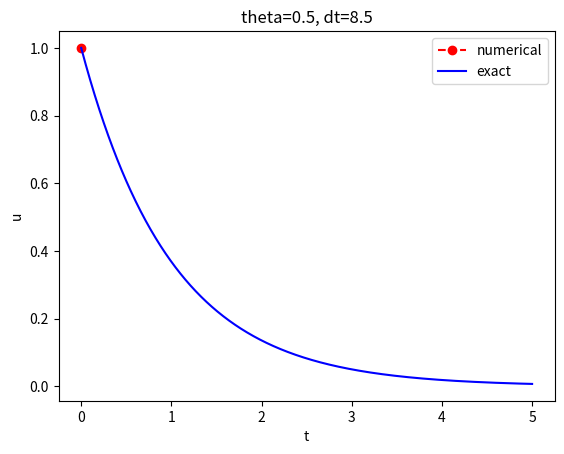

Source code (Python):
from __future__ import annotations

import matplotlib.pyplot as plt
import numpy as np


def solver(
    I: float, a: float, T: float, dt: float, theta: float
) -> tuple[np.ndarray, np.ndarray]:
    """Solve u'=-a*u, u(0)=I, for t in (0,T] with steps of dt."""
    Nt = int(T / dt)      # no of time intervals
    T = Nt * dt           # adjust T to fit time step dt
    u = np.zeros(Nt + 1)  # array of u[n] values
    t = np.linspace(0, T, Nt + 1)  # time mesh

    u[0] = I  # assign initial condition
    for n in range(Nt):
        u[n + 1] = (1 - (1 - theta) * a * dt) / (1 + theta * dt * a) * u[n]
    return u, t


def u_exact(t: float | np.ndarray, I: float, a: float) -> float | np.ndarray:
    return I * np.exp(-a * t)


def plot_numerical_and_exact(theta: float, I: float, a: float, T: float, dt: float):
    """Compare the numerical and exact solution in a plot."""
    u, t = solver(I, a, T, dt, theta)

    t_e = np.linspace(0, T, 1001)  # fine mesh for u_e
    u_e = u_exact(t_e, I, a)

    plt.plot(
        t,
        u,
        "r--o",  # red dashes w/circles
        t_e,
        u_e,
        "b-",
    )  # blue line for exact sol.
    plt.legend(["numerical", "exact"])
    plt.xlabel("t")
    plt.ylabel("u")
    plt.title(f"theta={theta:g}, dt={dt:g}")
    plt.savefig(f"plot_{theta}_{dt:g}.png")


def test_solver_three_steps():
    """Compare three steps with known manual computations."""
    theta, a, I, dt = 0.8, 2, 0.1, 0.8
    u_by_hand = np.array([I, 0.0298245614035, 0.00889504462912, 0.00265290804728])

    Nt = 3  # number of time steps
    u, _ = solver(I, a, Nt * dt, dt, theta)

    tol = 1e-12  # tolerance for comparing floats
    diff = np.abs(u - u_by_hand).max()
    success = diff < tol
    assert success

if __name__ == "__main__":
    plot_numerical_and_exact(0.5,1,1,5,8.5)
    
